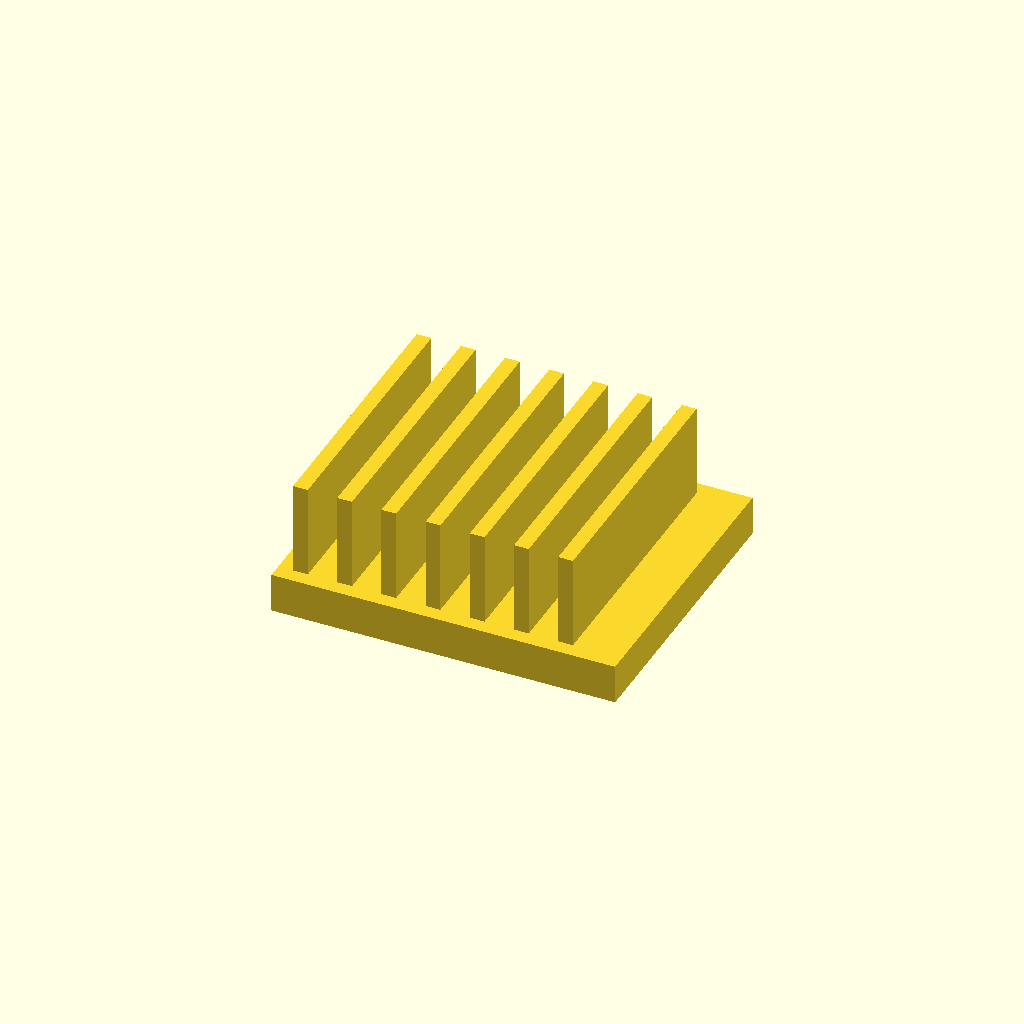
Cell 1: the model at its default parameters.
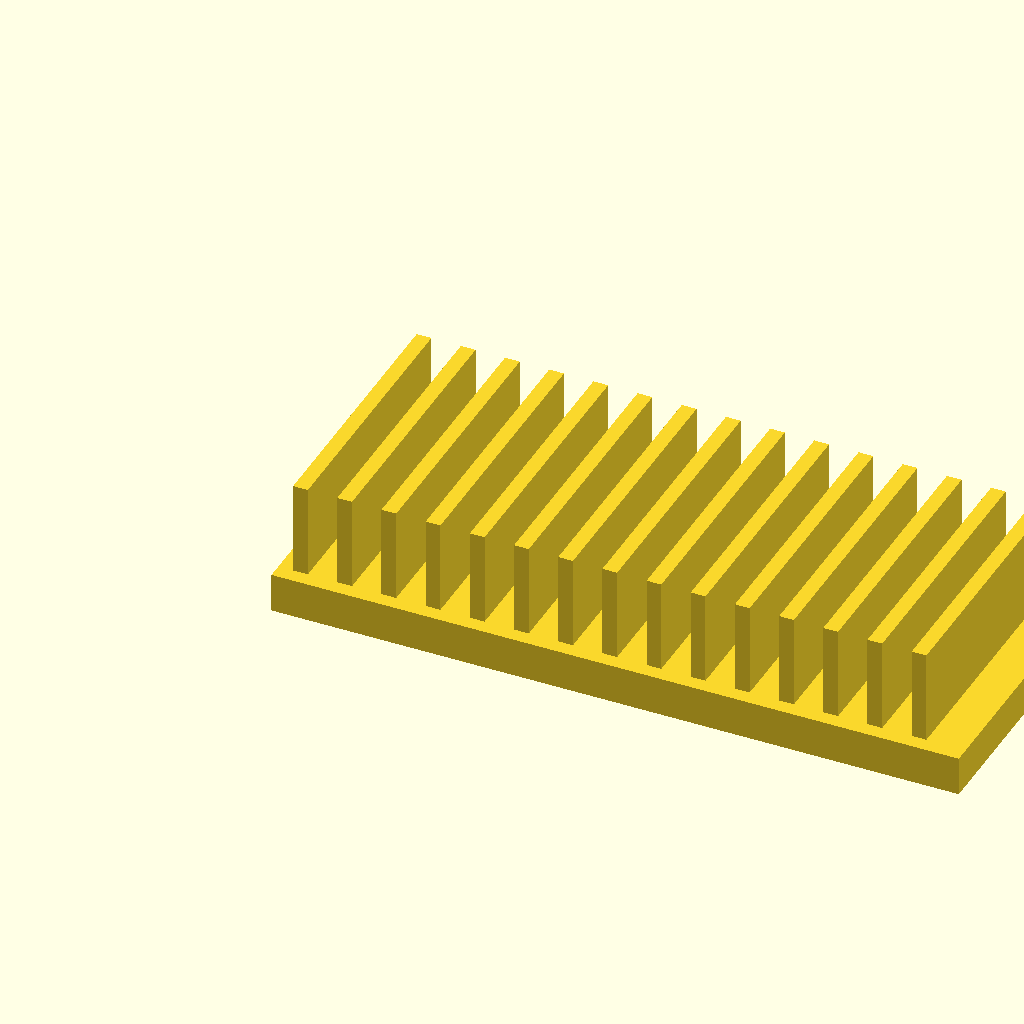
Cell 2: base_l = 140 (everything else at default).
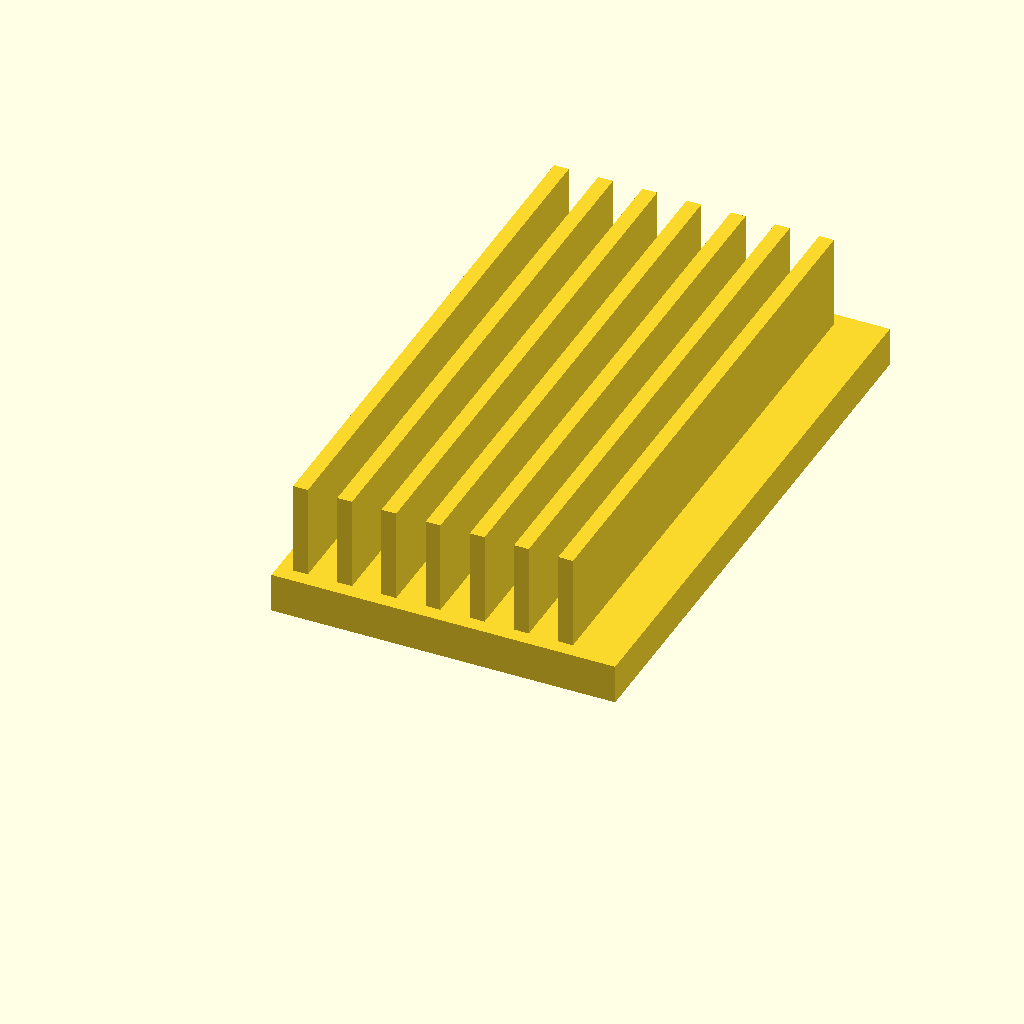
Cell 3 — base_w set to 120, the other parameters unchanged.
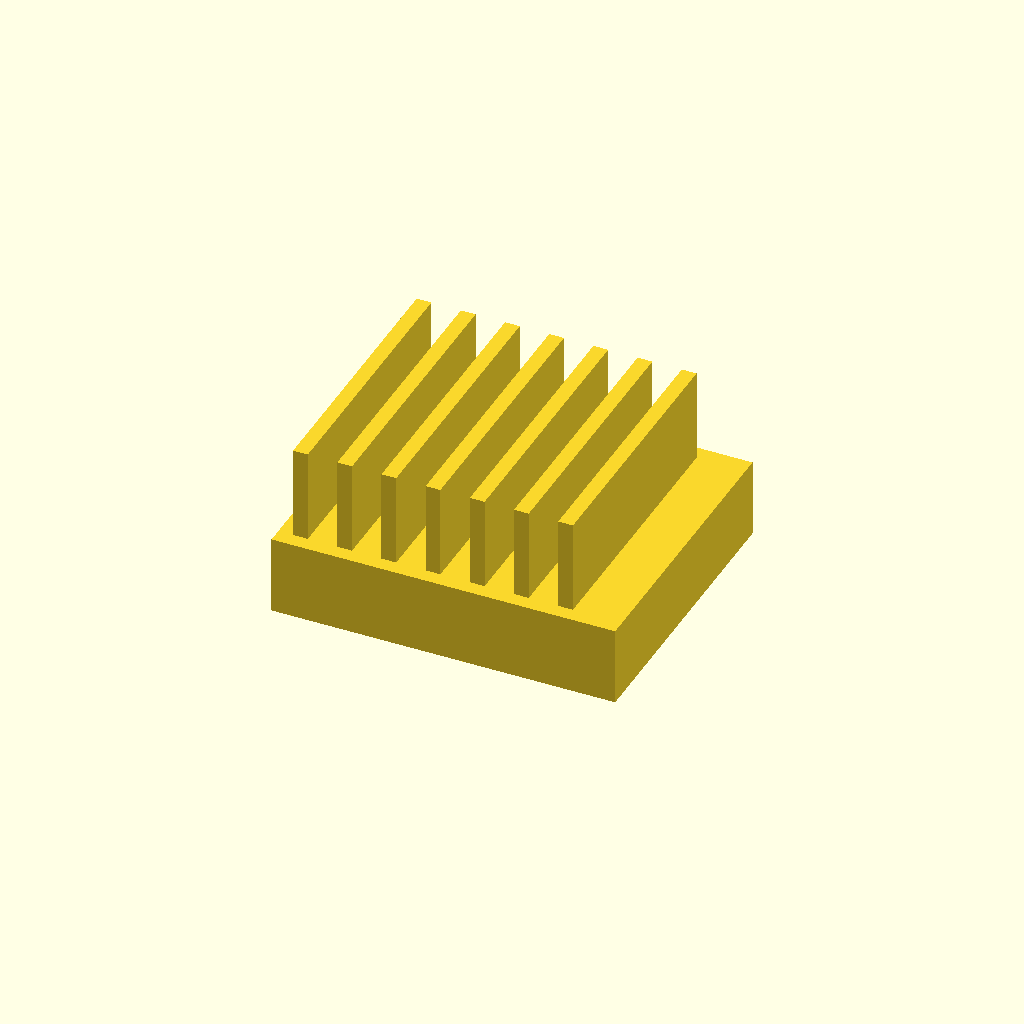
Cell 4: the same model with base_t = 16.
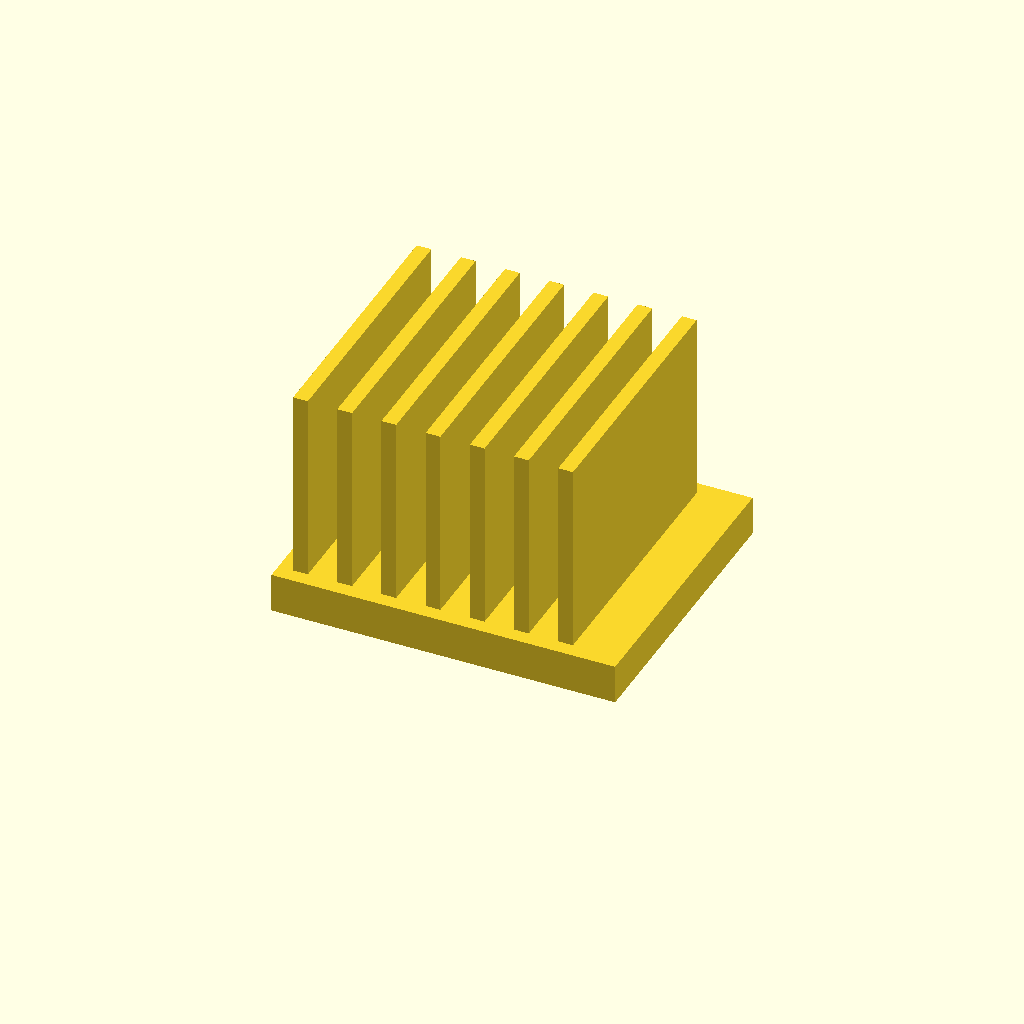
Cell 5: the same model with fin_h = 40.
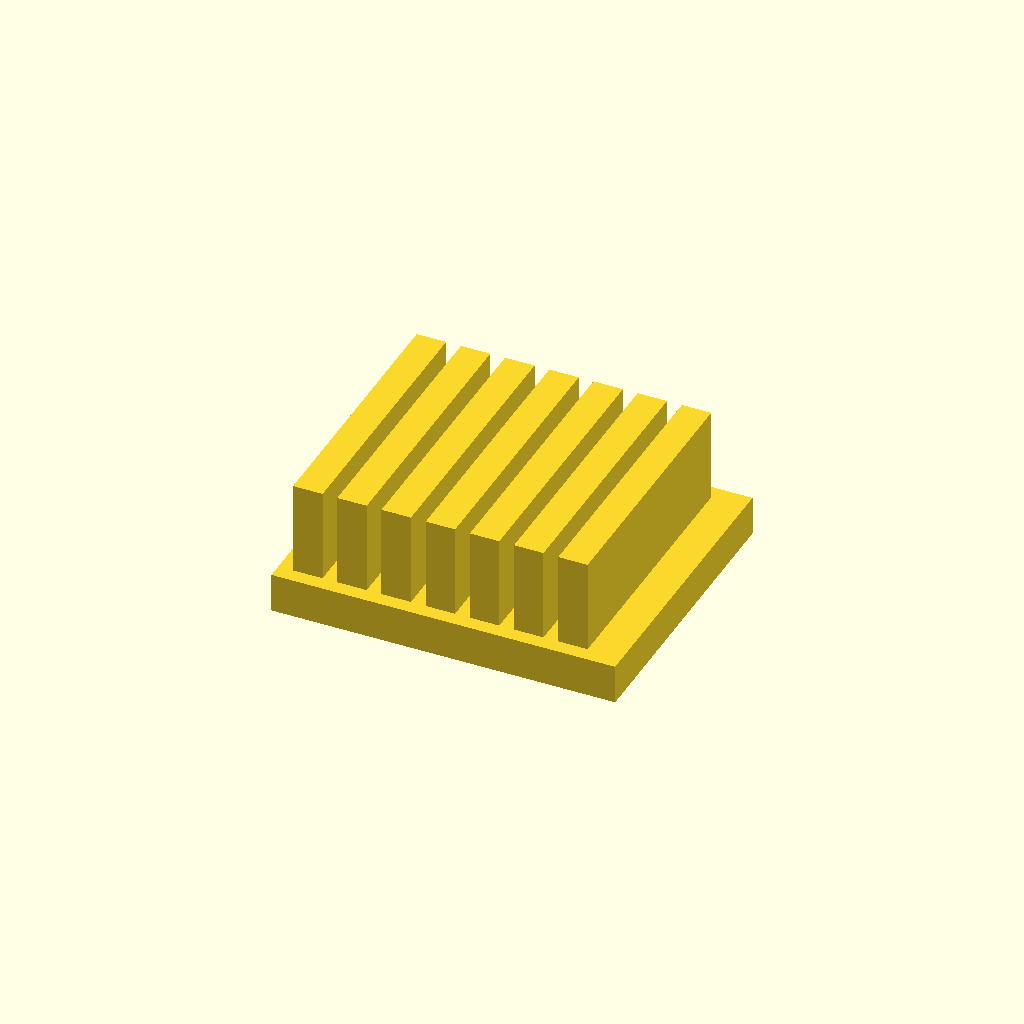
Cell 6: the same model with fin_t = 6.
All cells are drawn from one camera (rotation 55°, 0°, 25°, orthographic, colour scheme Cornfield), so only the parameter changes between them.
Source of the model, optional_data/data/solid2/heatsink/part_0032.scad:
$fn = 32;

// ----------------------------------------------------------------------
// Heatsink: uniform fin block
// ----------------------------------------------------------------------

// --- parameters (mm) ---
base_l = 70;              // base length, X
base_w = 60;              // base width, Y
base_t = 8;               // base plate thickness
fin_h = 20;               // fin height above the base
fin_t = 3;                // fin thickness
edge = 3;                 // margin from the base ends
pitch = 9;                // fin pitch
fit_tol = 0.05;           // tolerance for press fits, mm
free_tol = 0.2;           // tolerance for clearance fits, mm

n_fins = floor((base_l - 2 * edge - fin_t) / pitch) + 1;  // fin count
total_h = base_t + fin_h - 1;  // overall height

union() {
  cube([base_l, base_w, base_t]);
  for (i = [0 : n_fins - 1])
    translate([edge + i * pitch, edge, base_t - 1])
      cube([fin_t, base_w - 2 * edge, fin_h]);
}
Parameter table extracted from the source (name, type, default, range or options):
base_l: number, default 70
base_w: number, default 60
base_t: number, default 8
fin_h: number, default 20
fin_t: number, default 3
edge: number, default 3
pitch: number, default 9
fit_tol: number, default 0.05
free_tol: number, default 0.2
